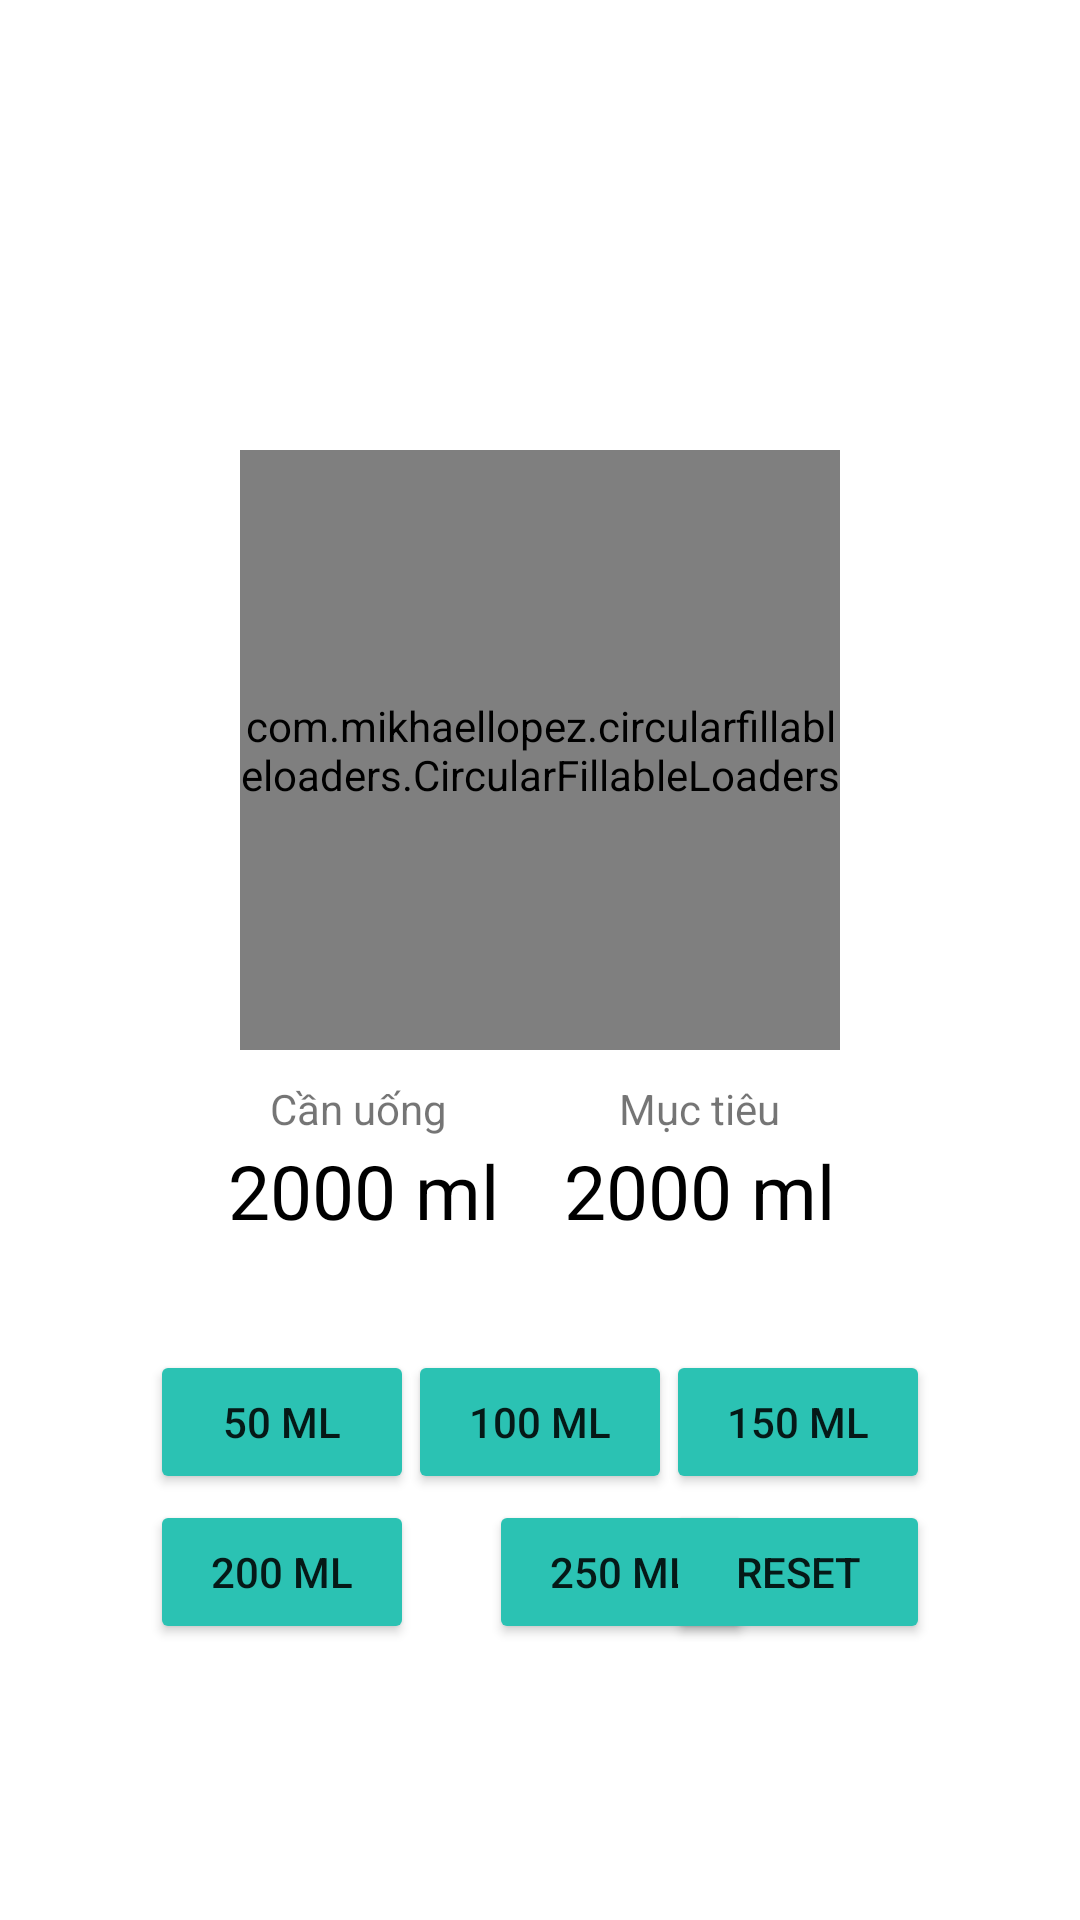

Reconstruct the res/layout file that produces this screen, plus the resources it refers to.
<!-- AndroidManifest.xml: application theme Theme.DoAn -->
<!-- res/layout/activity_water_tracker.xml -->
<?xml version="1.0" encoding="utf-8"?>
<androidx.constraintlayout.widget.ConstraintLayout
    xmlns:android="http://schemas.android.com/apk/res/android"
    xmlns:app="http://schemas.android.com/apk/res-auto"
    xmlns:tools="http://schemas.android.com/tools"
    android:layout_width="match_parent"
    android:layout_height="match_parent"
    tools:context=".MainActivity">

    <androidx.appcompat.widget.Toolbar
        android:id="@+id/toolbar_actionbar"
        android:layout_width="match_parent"
        android:layout_height="wrap_content"
        app:layout_constraintEnd_toEndOf="parent"
        app:layout_constraintStart_toStartOf="parent"
        app:layout_constraintTop_toTopOf="parent">

    </androidx.appcompat.widget.Toolbar>

    <ProgressBar
        android:id="@+id/progress_bar"
        style="@style/CircularDeterminateProgressBar"
        android:layout_width="200dp"
        android:layout_height="200dp"
        android:layout_marginTop="150dp"
        android:indeterminateOnly="false"
        android:progress="0"
        android:progressDrawable="@drawable/circle"
        android:rotation="-180"
        app:layout_constraintLeft_toLeftOf="parent"
        app:layout_constraintRight_toRightOf="parent"
        app:layout_constraintTop_toTopOf="parent"
        tools:progress="0" />

    <com.google.android.material.imageview.ShapeableImageView
        android:layout_width="200dp"
        android:layout_height="200dp"
        android:layout_marginTop="150dp"
        android:background="@color/white"
        app:layout_constraintLeft_toLeftOf="parent"
        app:layout_constraintRight_toRightOf="parent"
        app:layout_constraintTop_toTopOf="parent" />

    <com.mikhaellopez.circularfillableloaders.CircularFillableLoaders
        android:id="@+id/watertracker"
        android:layout_width="200dp"
        android:layout_height="200dp"
        android:layout_gravity="center"
        android:layout_marginTop="150dp"
        app:cfl_border="true"
        app:cfl_border_width="3dp"
        app:cfl_progress="100"
        app:cfl_wave_amplitude="0.5"
        app:cfl_wave_color="@color/color_9"
        app:layout_constraintLeft_toLeftOf="parent"
        app:layout_constraintRight_toRightOf="parent"
        app:layout_constraintTop_toTopOf="parent"
        tools:ignore="MissingConstraints">

    </com.mikhaellopez.circularfillableloaders.CircularFillableLoaders>



    <TextView
        android:id="@+id/text_view_progress"
        android:layout_width="wrap_content"
        android:layout_height="wrap_content"
        android:textSize="30dp"
        android:textAppearance="@style/TextAppearance.AppCompat.Large"
        app:layout_constraintBottom_toBottomOf="@+id/progress_bar"
        app:layout_constraintEnd_toEndOf="@+id/progress_bar"
        app:layout_constraintStart_toStartOf="@+id/progress_bar"
        app:layout_constraintTop_toTopOf="@+id/progress_bar"
        tools:text="0 ml" />

    <TextView
        android:id="@+id/textView2"
        android:layout_width="wrap_content"
        android:layout_height="wrap_content"
        android:layout_marginTop="10dp"
        android:layout_marginEnd="100dp"
        android:text="Mục tiêu"
        app:layout_constraintEnd_toEndOf="parent"
        app:layout_constraintTop_toBottomOf="@+id/progress_bar" />

    <TextView
        android:layout_width="wrap_content"
        android:layout_height="wrap_content"
        android:layout_marginTop="30dp"
        android:text="2000 ml"
        android:textSize="25dp"
        android:textColor="@color/black"
        app:layout_constraintEnd_toEndOf="@+id/textView2"
        app:layout_constraintStart_toStartOf="@+id/textView2"
        app:layout_constraintTop_toBottomOf="@+id/progress_bar" />

    <TextView
        android:id="@+id/txtview"
        android:layout_width="wrap_content"
        android:layout_height="wrap_content"
        android:layout_marginStart="90dp"
        android:layout_marginTop="10dp"
        android:text="Cần uống "
        app:layout_constraintStart_toStartOf="parent"
        app:layout_constraintTop_toBottomOf="@+id/progress_bar" />

    <TextView
        android:id="@+id/txtRemaining"
        android:layout_width="wrap_content"
        android:layout_height="wrap_content"
        android:layout_marginTop="30dp"
        android:text="2000 ml"
        android:textSize="25dp"
        android:textColor="@color/black"
        app:layout_constraintEnd_toEndOf="@+id/txtview"
        app:layout_constraintStart_toStartOf="@+id/txtview"
        app:layout_constraintTop_toBottomOf="@+id/progress_bar" />
    <Button
        android:id="@+id/btn50"
        android:layout_width="wrap_content"
        android:layout_height="wrap_content"
        android:layout_marginStart="50dp"
        android:layout_marginTop="100dp"
        android:backgroundTint="@color/color_9"
        android:text="50 ml"

        app:layout_constraintStart_toStartOf="parent"
        app:layout_constraintTop_toBottomOf="@+id/progress_bar" />


    <Button
        android:id="@+id/btn100"
        android:layout_width="wrap_content"
        android:layout_height="wrap_content"
        android:layout_marginStart="25dp"
        android:layout_marginTop="100dp"
        android:layout_marginEnd="25dp"
        android:backgroundTint="@color/color_9"
        android:text="100 ml"
        app:layout_constraintEnd_toStartOf="@+id/btn150"
        app:layout_constraintStart_toEndOf="@+id/btn50"
        app:layout_constraintTop_toBottomOf="@+id/progress_bar" />

    <Button
        android:id="@+id/btn150"
        android:layout_width="wrap_content"
        android:layout_height="48dp"
        android:layout_marginTop="100dp"
        android:layout_marginEnd="50dp"
        android:backgroundTint="@color/color_9"
        android:text="150 ml"
        app:layout_constraintEnd_toEndOf="parent"
        app:layout_constraintTop_toBottomOf="@+id/progress_bar" />

    <Button
        android:id="@+id/btn200"
        android:layout_width="wrap_content"
        android:layout_height="wrap_content"
        android:layout_marginStart="50dp"
        android:layout_marginTop="150dp"
        android:backgroundTint="@color/color_9"
        android:text="200 ml"
        app:layout_constraintStart_toStartOf="parent"
        app:layout_constraintTop_toBottomOf="@+id/progress_bar" />


    <Button
        android:id="@+id/btn250"
        android:layout_width="wrap_content"
        android:layout_height="wrap_content"
        android:layout_marginStart="25dp"
        android:layout_marginTop="150dp"
        android:backgroundTint="@color/color_9"
        android:text="250 ml"
        app:layout_constraintStart_toEndOf="@+id/btn200"
        app:layout_constraintTop_toBottomOf="@+id/progress_bar" />

    <Button
        android:id="@+id/btnReset"
        android:layout_width="wrap_content"
        android:layout_height="48dp"
        android:layout_marginTop="150dp"
        android:layout_marginEnd="50dp"
        android:backgroundTint="@color/color_9"
        android:text="Reset"
        app:layout_constraintEnd_toEndOf="parent"
        app:layout_constraintTop_toBottomOf="@+id/progress_bar" />

</androidx.constraintlayout.widget.ConstraintLayout>
<!-- resources referenced by this layout -->
<resources>
  <color name="black">#000000</color>
  <color name="color_9">#2BC2B3</color>
  <color name="white">#ffffff</color>
  <!-- drawable circle (drawable) -->
  <?xml version="1.0" encoding="utf-8"?>
  <layer-list xmlns:android="http://schemas.android.com/apk/res/android">
      <item>
          
          <shape
              android:shape="ring"
              android:thicknessRatio="16"
              android:useLevel="false">
              <solid android:color="#DDD" />
          </shape>
      </item>
      
      <item>
          
          <rotate
              android:fromDegrees="270"
              android:toDegrees="270">
              
              <shape
                  android:shape="ring"
                  android:thicknessRatio="16"
                  android:useLevel="true">
                  <gradient
                      android:endColor="@color/teal_700"
                      android:startColor="@color/black"
                      android:type="sweep" />
  
              </shape>
          </rotate>
      </item>
  </layer-list>
  <style name="CircularDeterminateProgressBar">
          <item name="android:indeterminateOnly">false </item>
          <item name="android:progressDrawable">@drawable/circle</item>
      </style>
  <style name="Theme.DoAn" parent="Theme.MaterialComponents.DayNight.NoActionBar">
          
          <item name="colorPrimary">@color/colorPrimary</item>
          <item name="colorPrimaryVariant">@color/colorPrimaryDark</item>
          <item name="colorOnPrimary">@color/white</item>
          
          <item name="colorSecondary">@color/teal_200</item>
          <item name="colorSecondaryVariant">@color/teal_700</item>
          <item name="colorOnSecondary">@color/black</item>
          
          <item name="android:statusBarColor" tools:targetApi="l">?attr/colorPrimaryVariant</item>
          
      </style>
  <color name="teal_700">#FF018786</color>
  <color name="colorPrimary">#074444</color>
  <color name="colorPrimaryDark">#074444</color>
  <color name="teal_200">#FF03DAC5</color>
</resources>
